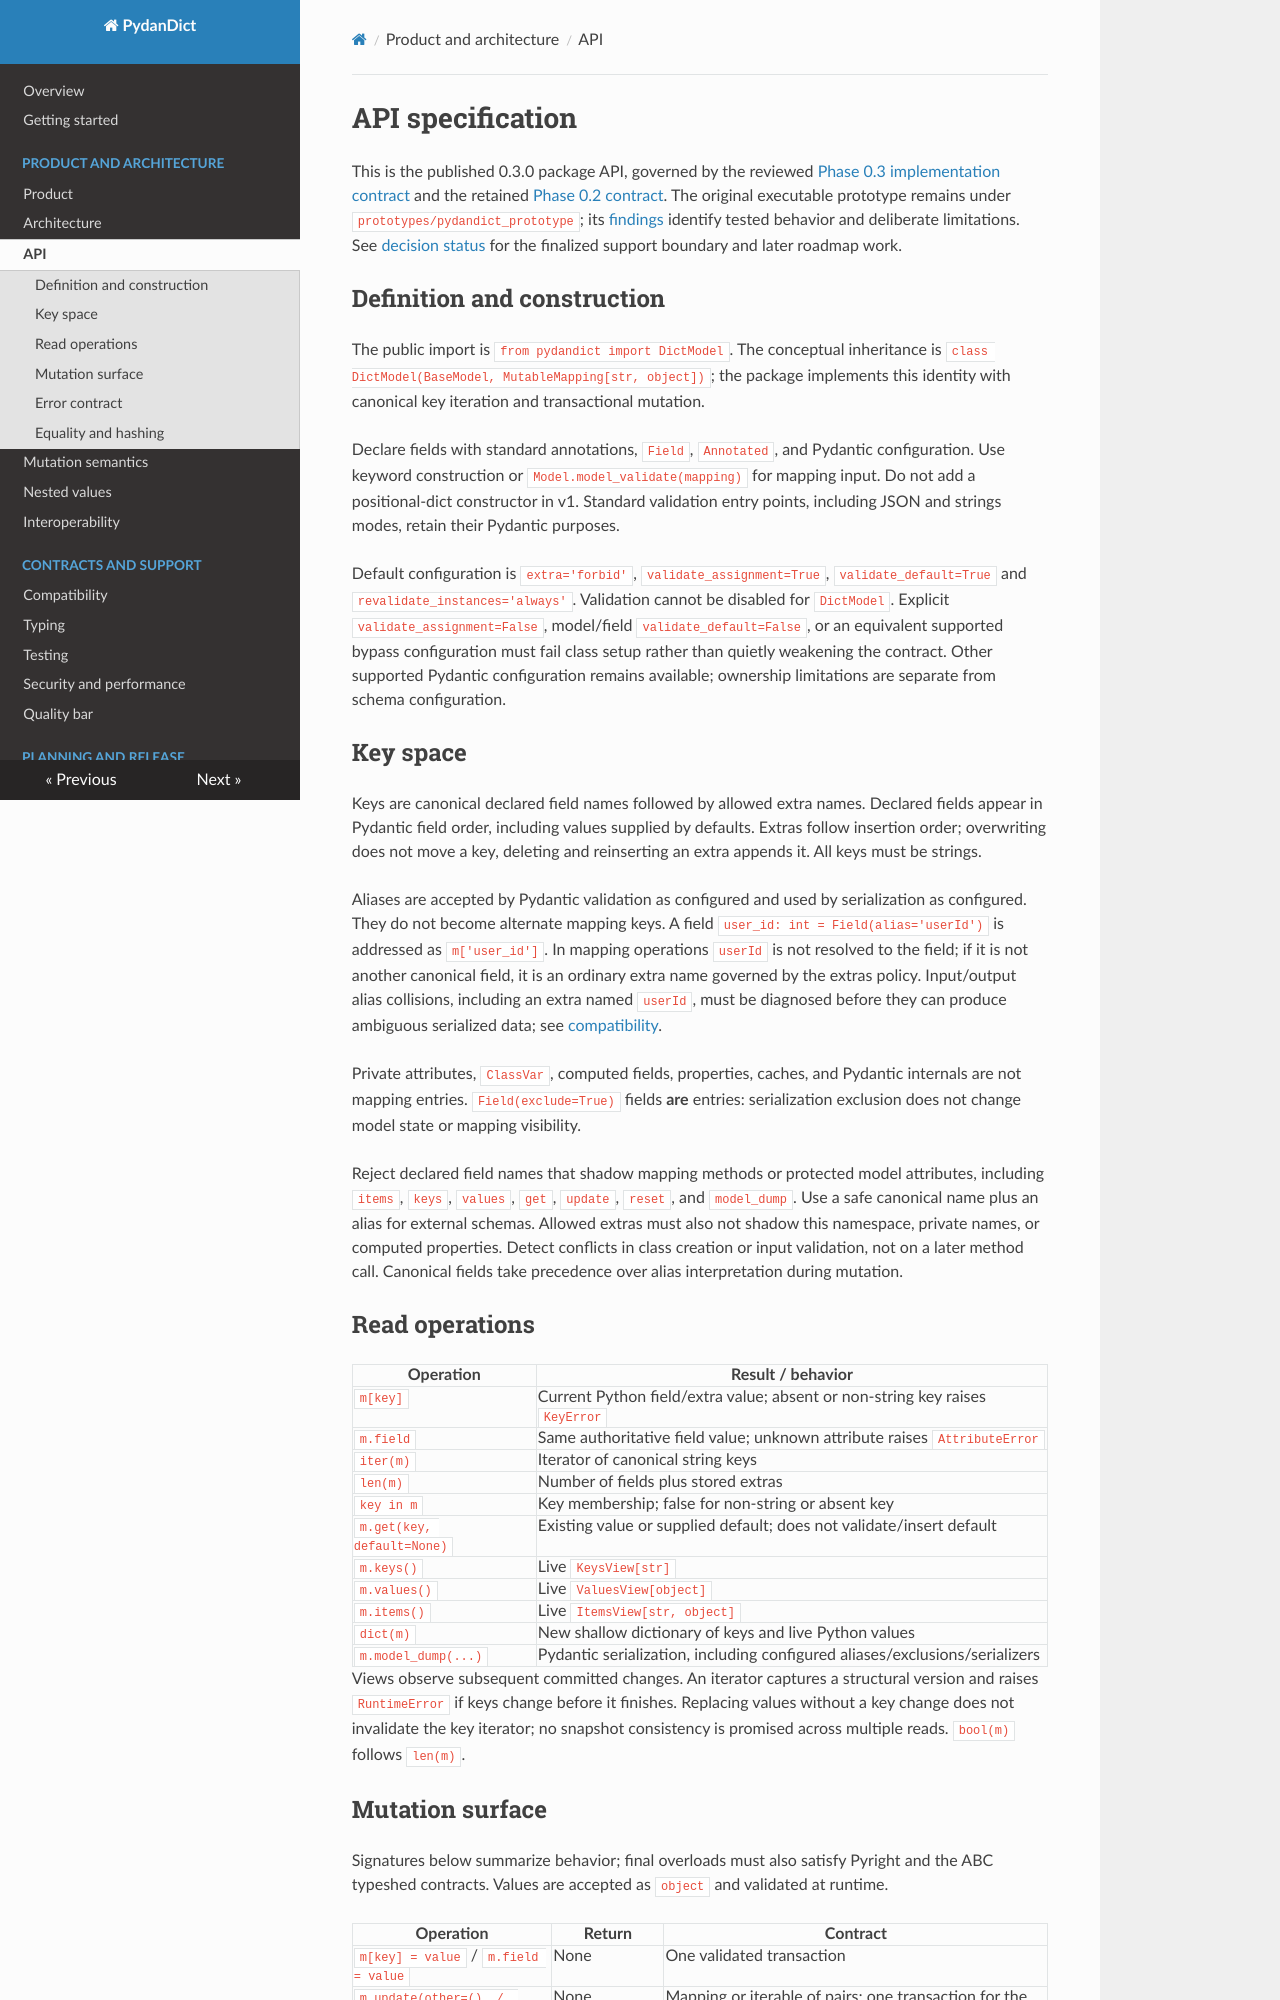

repository: eddiethedean/pydandict · page: api/index.html · generator: mkdocs

# API specification

This is the published 0.3.0 package API, governed by the reviewed
[Phase 0.3 implementation contract](phase-0.3-plan.md) and the retained
[Phase 0.2 contract](phase-0.2-plan.md). The original executable prototype remains under
`prototypes/pydandict_prototype`; its [findings](research/prototype-findings.md)
identify tested behavior and deliberate limitations. See [decision status](decisions/README.md)
for the finalized support boundary and later roadmap work.

## Definition and construction

The public import is `from pydandict import DictModel`. The conceptual inheritance
is `class DictModel(BaseModel, MutableMapping[str, object])`; the package implements
this identity with canonical key iteration and transactional mutation.

Declare fields with standard annotations, `Field`, `Annotated`, and Pydantic
configuration. Use keyword construction or `Model.model_validate(mapping)` for
mapping input. Do not add a positional-dict constructor in v1. Standard validation
entry points, including JSON and strings modes, retain their Pydantic purposes.

Default configuration is `extra='forbid'`, `validate_assignment=True`,
`validate_default=True` and `revalidate_instances='always'`. Validation cannot be disabled for `DictModel`.
Explicit `validate_assignment=False`, model/field `validate_default=False`, or
an equivalent supported bypass configuration must fail class setup rather than
quietly weakening the contract. Other supported Pydantic configuration remains
available; ownership limitations are separate from schema configuration.

## Key space

Keys are canonical declared field names followed by allowed extra names. Declared
fields appear in Pydantic field order, including values supplied by defaults.
Extras follow insertion order; overwriting does not move a key, deleting and
reinserting an extra appends it. All keys must be strings.

Aliases are accepted by Pydantic validation as configured and used by serialization
as configured. They do not become alternate mapping keys. A field
`user_id: int = Field(alias='userId')` is addressed as `m['user_id']`. In mapping
operations `userId` is not resolved to the field; if it is not another canonical
field, it is an ordinary extra name governed by the extras policy. Input/output
alias collisions, including an extra named `userId`, must be diagnosed before
they can produce ambiguous serialized data; see [compatibility](compatibility.md).

Private attributes, `ClassVar`, computed fields, properties, caches, and Pydantic
internals are not mapping entries. `Field(exclude=True)` fields **are** entries:
serialization exclusion does not change model state or mapping visibility.

Reject declared field names that shadow mapping methods or protected model
attributes, including `items`, `keys`, `values`, `get`, `update`, `reset`, and
`model_dump`. Use a safe canonical name plus an alias for external schemas.
Allowed extras must also not shadow this namespace, private names, or computed
properties. Detect conflicts in class creation or input validation, not on a later
method call. Canonical fields take precedence over alias interpretation during
mutation.

## Read operations

| Operation | Result / behavior |
| --- | --- |
| `m[key]` | Current Python field/extra value; absent or non-string key raises `KeyError` |
| `m.field` | Same authoritative field value; unknown attribute raises `AttributeError` |
| `iter(m)` | Iterator of canonical string keys |
| `len(m)` | Number of fields plus stored extras |
| `key in m` | Key membership; false for non-string or absent key |
| `m.get(key, default=None)` | Existing value or supplied default; does not validate/insert default |
| `m.keys()` | Live `KeysView[str]` |
| `m.values()` | Live `ValuesView[object]` |
| `m.items()` | Live `ItemsView[str, object]` |
| `dict(m)` | New shallow dictionary of keys and live Python values |
| `m.model_dump(...)` | Pydantic serialization, including configured aliases/exclusions/serializers |

Views observe subsequent committed changes. An iterator captures a structural
version and raises `RuntimeError` if keys change before it finishes. Replacing
values without a key change does not invalidate the key iterator; no snapshot
consistency is promised across multiple reads. `bool(m)` follows `len(m)`.
